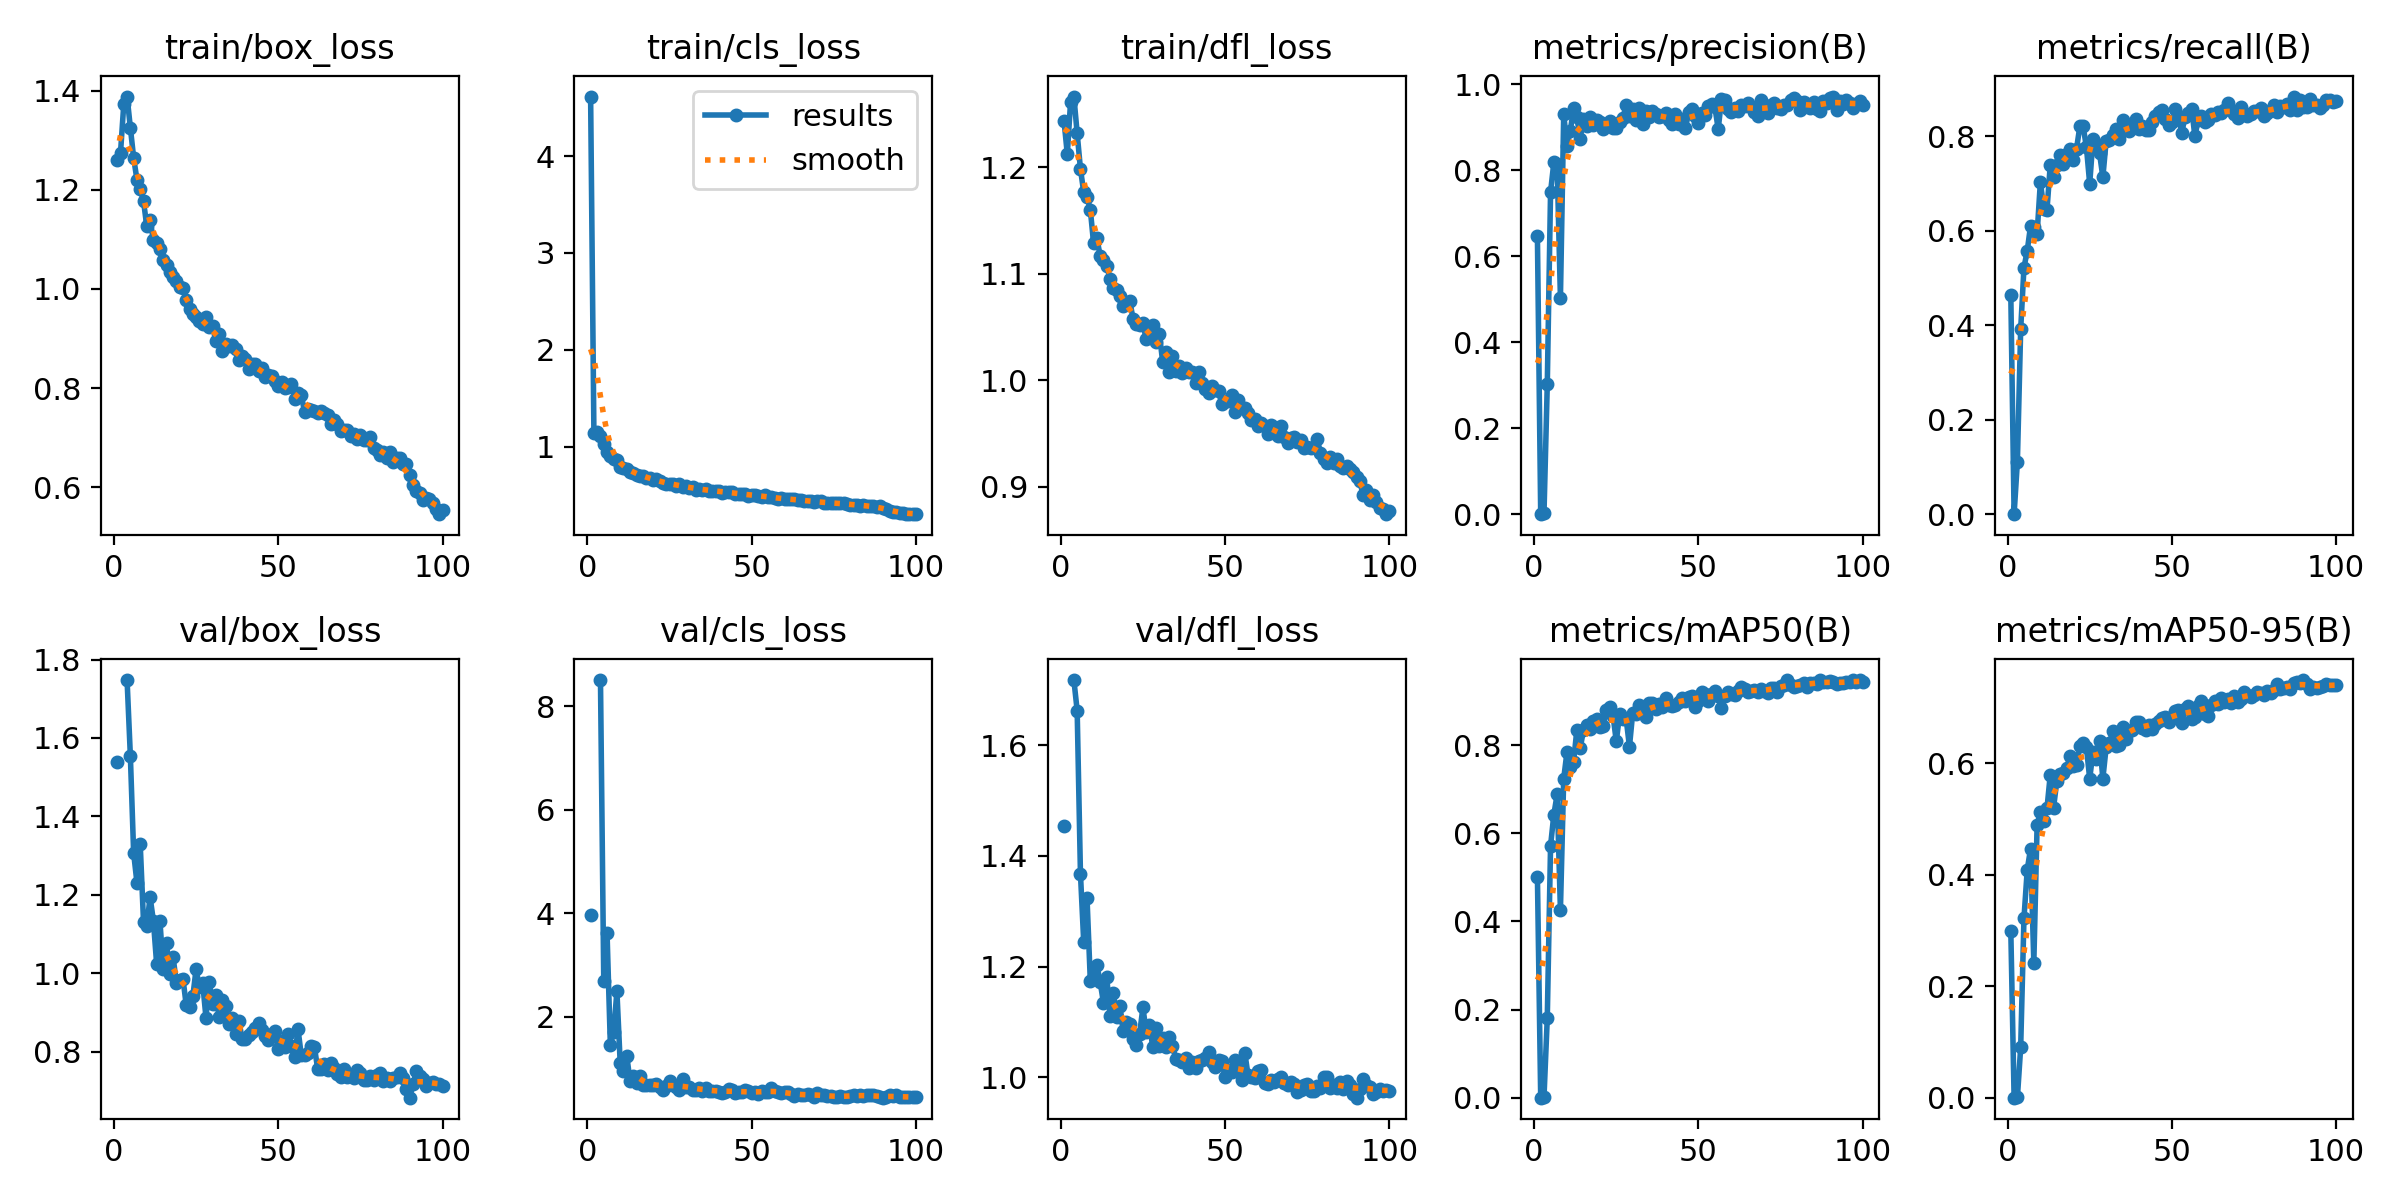

Values plotted in this chart, from the file beside it:
epoch, time, train/box_loss, train/cls_loss, train/dfl_loss, metrics/precision(B), metrics/recall(B), metrics/mAP50(B), metrics/mAP50-95(B), val/box_loss, val/cls_loss, val/dfl_loss, lr/pg0, lr/pg1, lr/pg2
1, 24.72, 1.26, 4.615, 1.243, 0.6461, 0.4633, 0.5017, 0.2989, 1.538, 3.964, 1.454, 0.00064, 0.00064, 0.00064
2, 32.14, 1.275, 1.145, 1.212, 0, 0, 0, 0, nan, nan, nan, 0.001287, 0.001287, 0.001287
3, 39.85, 1.373, 1.152, 1.261, 0.00201, 0.1114, 0.00112, 0.00039, nan, nan, nan, 0.001921, 0.001921, 0.001921
4, 47.64, 1.388, 1.111, 1.266, 0.302, 0.3913, 0.1806, 0.09008, 1.748, 8.503, 1.718, 0.001941, 0.001941, 0.001941
5, 55.25, 1.325, 1.024, 1.232, 0.7498, 0.5217, 0.5717, 0.3215, 1.554, 2.68, 1.663, 0.001921, 0.001921, 0.001921
6, 62.99, 1.265, 0.9462, 1.198, 0.8185, 0.5578, 0.6424, 0.4092, 1.306, 3.61, 1.368, 0.001901, 0.001901, 0.001901
7, 70.59, 1.221, 0.8999, 1.176, 0.8144, 0.61, 0.6881, 0.4464, 1.231, 1.46, 1.244, 0.001881, 0.001881, 0.001881
8, 78.25, 1.201, 0.8699, 1.172, 0.5035, 0.6087, 0.426, 0.242, 1.329, 1.702, 1.324, 0.001861, 0.001861, 0.001861
9, 85.88, 1.178, 0.8645, 1.16, 0.9306, 0.5938, 0.7241, 0.4895, 1.132, 2.487, 1.174, 0.001842, 0.001842, 0.001842
10, 93.53, 1.126, 0.7923, 1.128, 0.8567, 0.7038, 0.7846, 0.513, 1.122, 1.103, 1.184, 0.001822, 0.001822, 0.001822
11, 101.2, 1.138, 0.7834, 1.133, 0.8922, 0.6467, 0.7493, 0.4967, 1.194, 0.9573, 1.203, 0.001802, 0.001802, 0.001802
12, 108.8, 1.099, 0.7658, 1.117, 0.9442, 0.6437, 0.762, 0.519, 1.134, 1.244, 1.172, 0.001782, 0.001782, 0.001782
13, 116.5, 1.093, 0.7396, 1.113, 0.9241, 0.7391, 0.8347, 0.5791, 1.023, 0.7463, 1.135, 0.001762, 0.001762, 0.001762
14, 124.1, 1.081, 0.7293, 1.107, 0.874, 0.7147, 0.7923, 0.52, 1.133, 0.8485, 1.182, 0.001743, 0.001743, 0.001743
15, 131.7, 1.058, 0.7114, 1.095, 0.919, 0.7395, 0.8332, 0.5684, 1.01, 0.7197, 1.11, 0.001723, 0.001723, 0.001723
16, 139.4, 1.049, 0.7, 1.087, 0.9041, 0.7609, 0.8446, 0.5808, 1.076, 0.8617, 1.153, 0.001703, 0.001703, 0.001703
17, 147.1, 1.035, 0.7012, 1.085, 0.9244, 0.7405, 0.8359, 0.5819, 0.9969, 0.6817, 1.11, 0.001683, 0.001683, 0.001683
18, 154.7, 1.023, 0.6721, 1.079, 0.9058, 0.7622, 0.8545, 0.5916, 1.041, 0.6871, 1.129, 0.001663, 0.001663, 0.001663
19, 162.4, 1.015, 0.6787, 1.07, 0.9178, 0.7739, 0.8587, 0.6122, 0.975, 0.6689, 1.083, 0.001644, 0.001644, 0.001644
20, 170.1, 1.005, 0.6552, 1.073, 0.9116, 0.75, 0.8404, 0.5958, 0.9821, 0.6841, 1.1, 0.001624, 0.001624, 0.001624
21, 177.8, 1.003, 0.6609, 1.075, 0.8962, 0.774, 0.8438, 0.5966, 0.9865, 0.6895, 1.096, 0.001604, 0.001604, 0.001604
22, 185.4, 0.9768, 0.6453, 1.057, 0.9065, 0.8206, 0.8789, 0.631, 0.918, 0.6307, 1.07, 0.001584, 0.001584, 0.001584
23, 193.1, 0.9596, 0.624, 1.053, 0.915, 0.8206, 0.8857, 0.6362, 0.9146, 0.5909, 1.058, 0.001564, 0.001564, 0.001564
24, 200.8, 0.9493, 0.6157, 1.051, 0.8996, 0.7772, 0.8669, 0.6285, 0.9407, 0.6619, 1.079, 0.001545, 0.001545, 0.001545
25, 208.5, 0.9438, 0.6157, 1.053, 0.8987, 0.6992, 0.8086, 0.5723, 1.011, 0.7622, 1.126, 0.001525, 0.001525, 0.001525
26, 216.2, 0.9359, 0.6127, 1.038, 0.9119, 0.7948, 0.87, 0.621, 0.9639, 0.6722, 1.082, 0.001505, 0.001505, 0.001505
27, 223.9, 0.9295, 0.5925, 1.043, 0.9225, 0.7799, 0.8585, 0.6074, 0.9746, 0.6472, 1.094, 0.001485, 0.001485, 0.001485
28, 231.5, 0.9431, 0.617, 1.052, 0.9511, 0.7636, 0.8595, 0.6391, 0.887, 0.5875, 1.055, 0.001465, 0.001465, 0.001465
29, 239.2, 0.9234, 0.5827, 1.036, 0.9276, 0.7133, 0.7966, 0.5725, 0.9785, 0.7945, 1.09, 0.001446, 0.001446, 0.001446
30, 246.8, 0.9248, 0.5901, 1.044, 0.9417, 0.7897, 0.8738, 0.6285, 0.9223, 0.6359, 1.057, 0.001426, 0.001426, 0.001426
31, 254.4, 0.8944, 0.5701, 1.018, 0.9172, 0.7921, 0.8717, 0.6358, 0.945, 0.6314, 1.072, 0.001406, 0.001406, 0.001406
32, 262, 0.9098, 0.5837, 1.027, 0.9456, 0.8031, 0.8904, 0.6573, 0.8884, 0.5798, 1.055, 0.001386, 0.001386, 0.001386
33, 269.6, 0.8753, 0.5557, 1.008, 0.909, 0.8144, 0.8755, 0.6308, 0.9328, 0.5885, 1.072, 0.001366, 0.001366, 0.001366
34, 277.2, 0.8883, 0.559, 1.023, 0.9385, 0.7948, 0.8631, 0.6329, 0.9159, 0.6219, 1.057, 0.001347, 0.001347, 0.001347
35, 284.9, 0.8854, 0.5521, 1.009, 0.9238, 0.8342, 0.8949, 0.6659, 0.8693, 0.569, 1.033, 0.001327, 0.001327, 0.001327
36, 292.4, 0.8858, 0.561, 1.014, 0.9378, 0.8194, 0.8952, 0.6431, 0.8864, 0.623, 1.032, 0.001307, 0.001307, 0.001307
37, 299.9, 0.879, 0.5454, 1.007, 0.9319, 0.8111, 0.8814, 0.6577, 0.8452, 0.5712, 1.027, 0.001287, 0.001287, 0.001287
38, 307.4, 0.8567, 0.5425, 1.011, 0.9247, 0.8175, 0.8935, 0.6594, 0.8794, 0.5562, 1.035, 0.001267, 0.001267, 0.001267
39, 314.9, 0.8641, 0.5428, 1.008, 0.9263, 0.8367, 0.8869, 0.6735, 0.8323, 0.5699, 1.018, 0.001248, 0.001248, 0.001248
40, 322.4, 0.858, 0.5411, 1.008, 0.9343, 0.8152, 0.9065, 0.6739, 0.8324, 0.5346, 1.028, 0.001228, 0.001228, 0.001228
41, 329.9, 0.8376, 0.519, 0.9974, 0.9166, 0.8216, 0.8904, 0.6639, 0.8417, 0.5279, 1.017, 0.001208, 0.001208, 0.001208
42, 337.4, 0.8482, 0.5357, 1.007, 0.9076, 0.8141, 0.8882, 0.6603, 0.8492, 0.5508, 1.03, 0.001188, 0.001188, 0.001188
43, 344.8, 0.8482, 0.5354, 0.9975, 0.9311, 0.8139, 0.892, 0.6679, 0.8608, 0.6048, 1.032, 0.001168, 0.001168, 0.001168
44, 352.3, 0.8352, 0.5288, 0.9917, 0.9079, 0.8308, 0.897, 0.6609, 0.8739, 0.587, 1.034, 0.001149, 0.001149, 0.001149
45, 359.7, 0.8405, 0.5145, 0.9878, 0.9198, 0.8424, 0.9079, 0.6704, 0.8556, 0.5297, 1.046, 0.001129, 0.001129, 0.001129
46, 367.1, 0.8232, 0.5067, 0.9944, 0.8977, 0.8519, 0.9004, 0.6752, 0.8406, 0.5345, 1.028, 0.001109, 0.001109, 0.001109
47, 374.5, 0.8258, 0.5118, 0.991, 0.9347, 0.8562, 0.91, 0.6814, 0.8295, 0.5344, 1.02, 0.001089, 0.001089, 0.001089
48, 382, 0.8243, 0.5135, 0.99, 0.9417, 0.8356, 0.9119, 0.6825, 0.844, 0.5845, 1.031, 0.001069, 0.001069, 0.001069
49, 389.4, 0.8149, 0.4943, 0.9772, 0.9261, 0.8247, 0.8875, 0.6732, 0.8524, 0.5564, 1.03, 0.00105, 0.00105, 0.00105
50, 396.7, 0.8042, 0.4978, 0.9807, 0.9093, 0.8308, 0.9006, 0.6834, 0.8057, 0.5248, 1.001, 0.00103, 0.00103, 0.00103
51, 404.1, 0.8129, 0.4989, 0.9801, 0.9331, 0.8573, 0.9214, 0.6941, 0.8268, 0.5367, 1.013, 0.00101, 0.00101, 0.00101
52, 411.5, 0.7994, 0.4934, 0.9859, 0.9298, 0.8438, 0.9165, 0.6959, 0.8125, 0.4957, 1.01, 0.0009902, 0.0009902, 0.0009902
53, 418.9, 0.8013, 0.484, 0.9706, 0.9504, 0.8072, 0.8995, 0.6715, 0.8448, 0.5664, 1.031, 0.0009704, 0.0009704, 0.0009704
54, 426.3, 0.8079, 0.499, 0.9818, 0.9552, 0.8408, 0.917, 0.6978, 0.8151, 0.552, 1.019, 0.0009506, 0.0009506, 0.0009506
55, 433.7, 0.7786, 0.476, 0.9742, 0.947, 0.8501, 0.9221, 0.7029, 0.7862, 0.5472, 0.996, 0.0009308, 0.0009308, 0.0009308
56, 441.2, 0.7896, 0.4764, 0.9738, 0.8959, 0.8587, 0.9105, 0.6793, 0.8571, 0.626, 1.044, 0.000911, 0.000911, 0.000911
57, 448.6, 0.7858, 0.4707, 0.9696, 0.9656, 0.8001, 0.8836, 0.6836, 0.7905, 0.5625, 1.003, 0.0008912, 0.0008912, 0.0008912
58, 455.9, 0.7513, 0.4593, 0.9623, 0.9639, 0.8339, 0.9115, 0.7027, 0.7906, 0.5406, 1.002, 0.0008714, 0.0008714, 0.0008714
59, 463.2, 0.7581, 0.4662, 0.9635, 0.942, 0.8438, 0.9206, 0.7117, 0.7958, 0.5313, 0.9983, 0.0008516, 0.0008516, 0.0008516
60, 470.6, 0.7561, 0.4628, 0.9567, 0.936, 0.8302, 0.916, 0.6892, 0.8154, 0.5384, 1.011, 0.0008318, 0.0008318, 0.0008318
... 40 more rows
